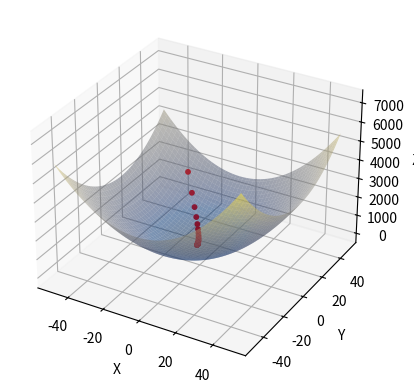

The script that saved this image: (Note: this script raises an exception after producing the figure.)
import numpy as np
import matplotlib.pyplot as plt
from mpl_toolkits.mplot3d import Axes3D

# Definir la función z en términos de x y y
def f(x1,x2):
    return 1.25 *(x1 + 5)**2 + (x2-8)**2

def gradiant_f(x1,x2):
    return np.array([2*1.25*(x1+6), 2*(x2-8)])


def GD(f,grad_f,x0,iter = 100, mu = 0.1):
    W = np.zeros((iter, 2))
    W[0,:] = x0
    for t in range(iter-1):
        W[t+1,:] = W[t,:] - mu * grad_f(W[t,0],W[t,1])
    return 1/iter * sum(W), W

minim, W = GD(f= f, grad_f= gradiant_f, x0= np.array([-30,40]), iter = 100, mu = 0.1)

def twoD_GD(f, df, x0, iter = 100, mu = 0.1):
    W = np.zeros(iter)
    W[0] = x0
    for t in range(iter-1):
        W[t+1] = W[t]- mu * df(W[t])
    return 1/iter * sum(W), W

# Generar datos para x, y
x = np.linspace(-50, 50, 100)
y = np.linspace(-50, 50, 100)
x, y = np.meshgrid(x, y)

# Calcular los valores de z
z = f(x, y)

# Crear la figura
fig = plt.figure()
ax = fig.add_subplot(projection='3d')

# Graficar el contorno de la función

altuera = np.array([10 for i in range(100)])
contorno = ax.plot_surface(x, y, z, cmap = plt.cm.cividis, alpha = 0.5)
puntos = ax.scatter(W[:,0], W[:,1], f(W[:,0],W[:,1]) + altuera, c = 'r', s = 10,alpha = 1)

# Etiquetas de los ejes
ax.set_xlabel('X')
ax.set_ylabel('Y')
ax.set_zlabel('Z')

# Mostrar el gráfico
plt.show()





# En 2d

x = np.linspace(-3,3,100)

def funct(x):
    return x^3

def df(x):
    return 3*x^2

y = funct(x)


